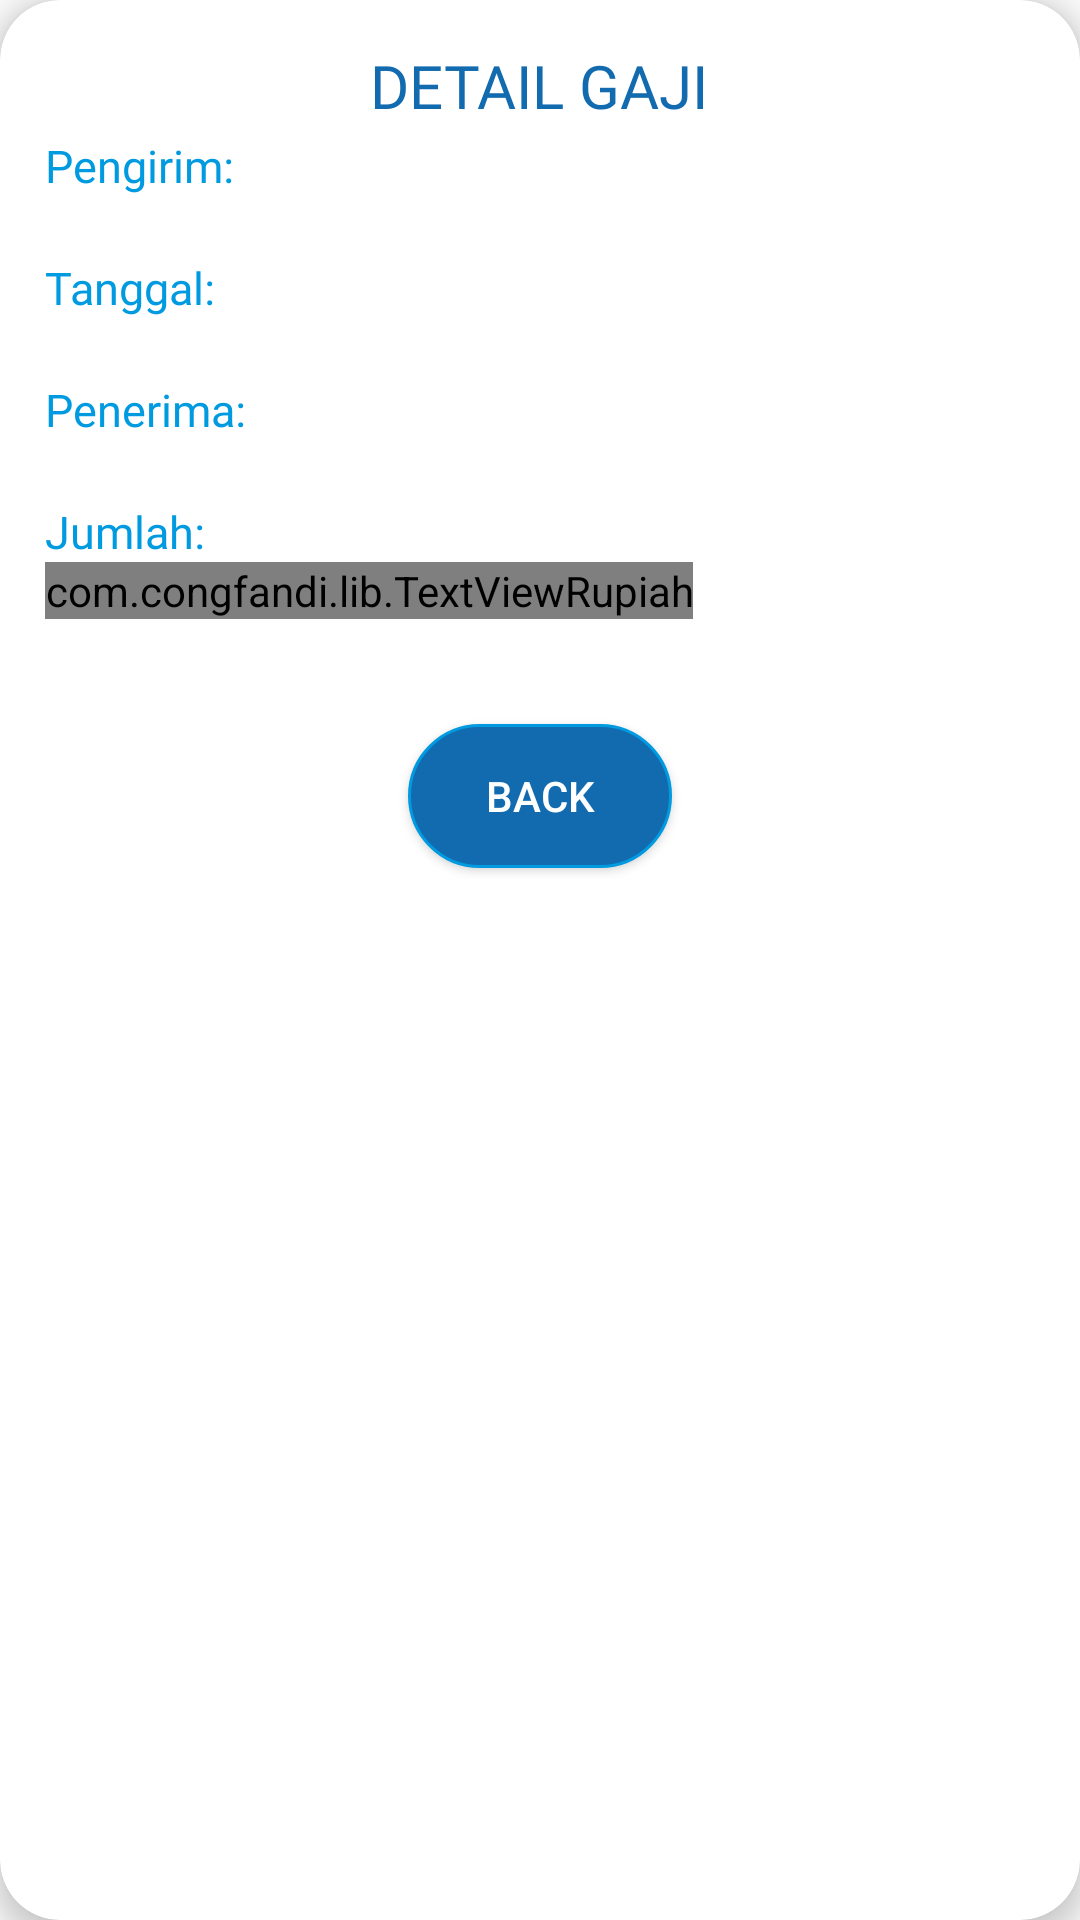

Write the Android layout XML for this screen, with the resource values it uses.
<!-- AndroidManifest.xml: application theme AppTheme -->
<!-- res/layout/dialog_gaji.xml -->
<?xml version="1.0" encoding="utf-8"?>
<androidx.cardview.widget.CardView xmlns:android="http://schemas.android.com/apk/res/android"
    android:layout_width="match_parent"
    android:layout_height="wrap_content"
    xmlns:app="http://schemas.android.com/apk/res-auto"
    app:cardElevation="5dp"
    android:id="@+id/cardDialog"
    app:cardCornerRadius="20dp"
    android:layout_marginHorizontal="20dp"
    android:layout_marginBottom="5dp"
    android:layout_centerHorizontal="true"
    android:innerRadius="5dp"
    android:shape="ring"
    android:layout_marginTop="10dp"
    android:thicknessRatio="1.9">
    <LinearLayout
        android:orientation="vertical"
        android:layout_width="match_parent"
        android:padding="15dp"
        android:layout_height="match_parent">
        <LinearLayout
            android:layout_width="match_parent"
            android:layout_height="wrap_content"
            android:orientation="vertical">

            <TextView
                android:layout_width="wrap_content"
                android:layout_height="30dp"
                android:text="DETAIL GAJI"
                android:textColor="@color/darkBlue"
                android:fontFamily="@font/worksans_bold"
                android:layout_gravity="center_horizontal"
                android:textSize="20sp"/>

            <TextView
                android:layout_width="wrap_content"
                android:layout_height="wrap_content"
                android:text="Pengirim:"
                android:textColor="@color/lightBlue"
                android:fontFamily="@font/worksans_bold"
                android:textSize="15sp"/>
            <TextView
                android:id="@+id/namaPengirim"
                android:layout_width="wrap_content"
                android:layout_height="wrap_content"
                android:textColor="@color/lightBlue"
                android:fontFamily="@font/worksans_regular"
                android:textSize="15sp"/>

            <TextView
                android:layout_width="wrap_content"
                android:layout_height="wrap_content"
                android:textColor="@color/lightBlue"
                android:text="Tanggal:"
                android:fontFamily="@font/worksans_bold"
                android:textSize="15sp"/>
            <TextView
                android:id="@+id/tglDialog"
                android:layout_width="wrap_content"
                android:layout_height="wrap_content"
                android:textColor="@color/lightBlue"
                android:fontFamily="@font/worksans_regular"
                android:textSize="15sp"/>

            <TextView
                android:layout_width="wrap_content"
                android:layout_height="wrap_content"
                android:textColor="@color/lightBlue"
                android:text="Penerima:"
                android:fontFamily="@font/worksans_bold"
                android:textSize="15sp"/>
            <TextView
                android:id="@+id/namaPenerima"
                android:layout_width="wrap_content"
                android:layout_height="wrap_content"
                android:textColor="@color/lightBlue"
                android:fontFamily="@font/worksans_regular"
                android:textSize="15sp"/>


            <TextView
                android:layout_width="wrap_content"
                android:layout_height="wrap_content"
                android:textColor="@color/lightBlue"
                android:text="Jumlah:"
                android:fontFamily="@font/worksans_bold"
                android:textSize="15sp"/>
            <com.congfandi.lib.TextViewRupiah
                android:id="@+id/gaji"
                android:layout_width="wrap_content"
                android:layout_height="wrap_content"
                android:textColor="@color/lightBlue"
                android:fontFamily="@font/worksans_regular"
                android:textSize="15sp"/>

        </LinearLayout>
        <Button
            android:id="@+id/backDialog"
            android:layout_width="wrap_content"
            android:layout_height="wrap_content"
            android:text="BACK"
            android:textColor="@color/whiteOri"
            android:background="@drawable/gradient_btn"
            android:layout_marginTop="35dp"
            android:layout_gravity="center"/>

    </LinearLayout>
</androidx.cardview.widget.CardView>
<!-- resources referenced by this layout -->
<resources>
  <color name="darkBlue">#126AAF</color>
  <color name="lightBlue">#009AE0</color>
  <color name="whiteOri">#FFFFFF</color>
  <!-- drawable gradient_btn (drawable) -->
  <?xml version="1.0" encoding="utf-8"?>
  <selector xmlns:android="http://schemas.android.com/apk/res/android" >
      <item android:state_pressed="true" >
          <shape android:shape="rectangle"  >
              <corners android:radius="100dip" />
              <stroke android:width="1dip" android:color="#F9FAFB" />
              <gradient android:angle="0" android:startColor="#80B2EF" android:endColor="#60C7F8"  />
          </shape>
      </item>
      <item android:state_focused="true">
          <shape android:shape="rectangle"  >
              <corners android:radius="100dip" />
              <stroke android:width="1dip" android:color="#75A9EB" />
              <solid android:color="#5DA2D6"/>
          </shape>
      </item>
      <item >
          <shape android:shape="rectangle"  >
              <corners android:radius="100dip" />
              <stroke android:width="1dip" android:color="@color/lightBlue" />
              <gradient android:angle="0" android:startColor="@color/darkBlue" android:endColor="@color/darkBlue" />
          </shape>
      </item>
  </selector>
  <style name="AppTheme" parent="Theme.AppCompat.Light.NoActionBar">
          
          <item name="colorPrimary">@color/colorPrimary</item>
          <item name="colorPrimaryDark">@color/colorPrimaryDark</item>
          <item name="colorAccent">@color/colorAccent</item>
      </style>
  <color name="colorPrimary">#008577</color>
  <color name="colorPrimaryDark">#00574B</color>
  <color name="colorAccent">#D81B60</color>
</resources>
